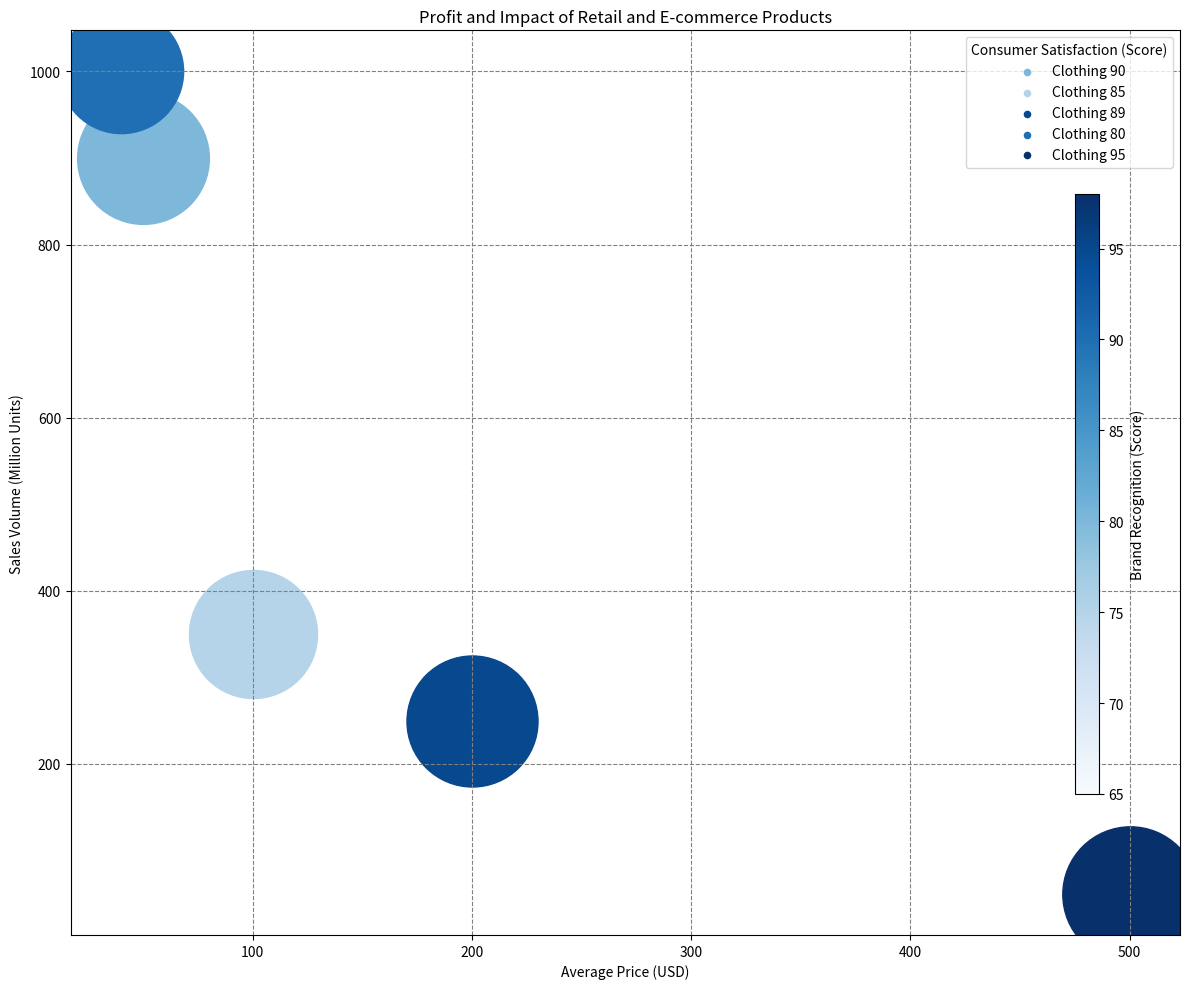

Python code for this plot: (Note: this script raises an exception after producing the figure.)


import matplotlib.pyplot as plt
import numpy as np
from matplotlib.colors import Normalize
from matplotlib.cm import ScalarMappable

# transform the given data into three variables: data_labels, data, line_labels
data_labels = ["Average Price (USD)", "Sales Volume (Million Units)", "Consumer Satisfaction (Score)", "Brand Recognition (Score)"]
data = np.array([[50, 900, 90, 80], [100, 350, 85, 75], [200, 250, 89, 95], [40, 1000, 80, 90], [500, 50, 95, 98]])
line_labels = ["Clothing" + f" {data[i, 2]}" for i in range(data.shape[0])]

# plot the data with the type of bubble chart
plt.figure(figsize=(12, 10))
ax = plt.subplot()

# set up color map and normalize data
norm = Normalize(vmin=data[:, 3].min() - 10, vmax=data[:, 3].max())
cmap = plt.cm.Blues

# plot data
for i in range(data.shape[0]):
    ax.scatter(data[i, 0], data[i, 1], s=data[i, 2] * 100, c=cmap(norm(data[i, 3])), label=None)
    ax.scatter([], [], s=20, c=cmap(norm(data[i, 3])), label=line_labels[i])

# add legend and colorbar
legend = ax.legend(title=data_labels[2])
cax = plt.axes([0.9, 0.2, 0.02, 0.6])
sm = ScalarMappable(cmap=cmap, norm=norm)
sm.set_array([])
plt.colorbar(sm, cax=cax, label=data_labels[3])

# set figure parameters
ax.set_title("Profit and Impact of Retail and E-commerce Products")
ax.set_xlabel(data_labels[0])
ax.set_ylabel(data_labels[1])
ax.grid(linestyle='--', color='gray')
plt.tight_layout()
plt.savefig("/cpfs01/user/yehancheng/workspace/datasets/SimChartV2/demo/bubble/png/48_2023122261326.png")
plt.clf()
